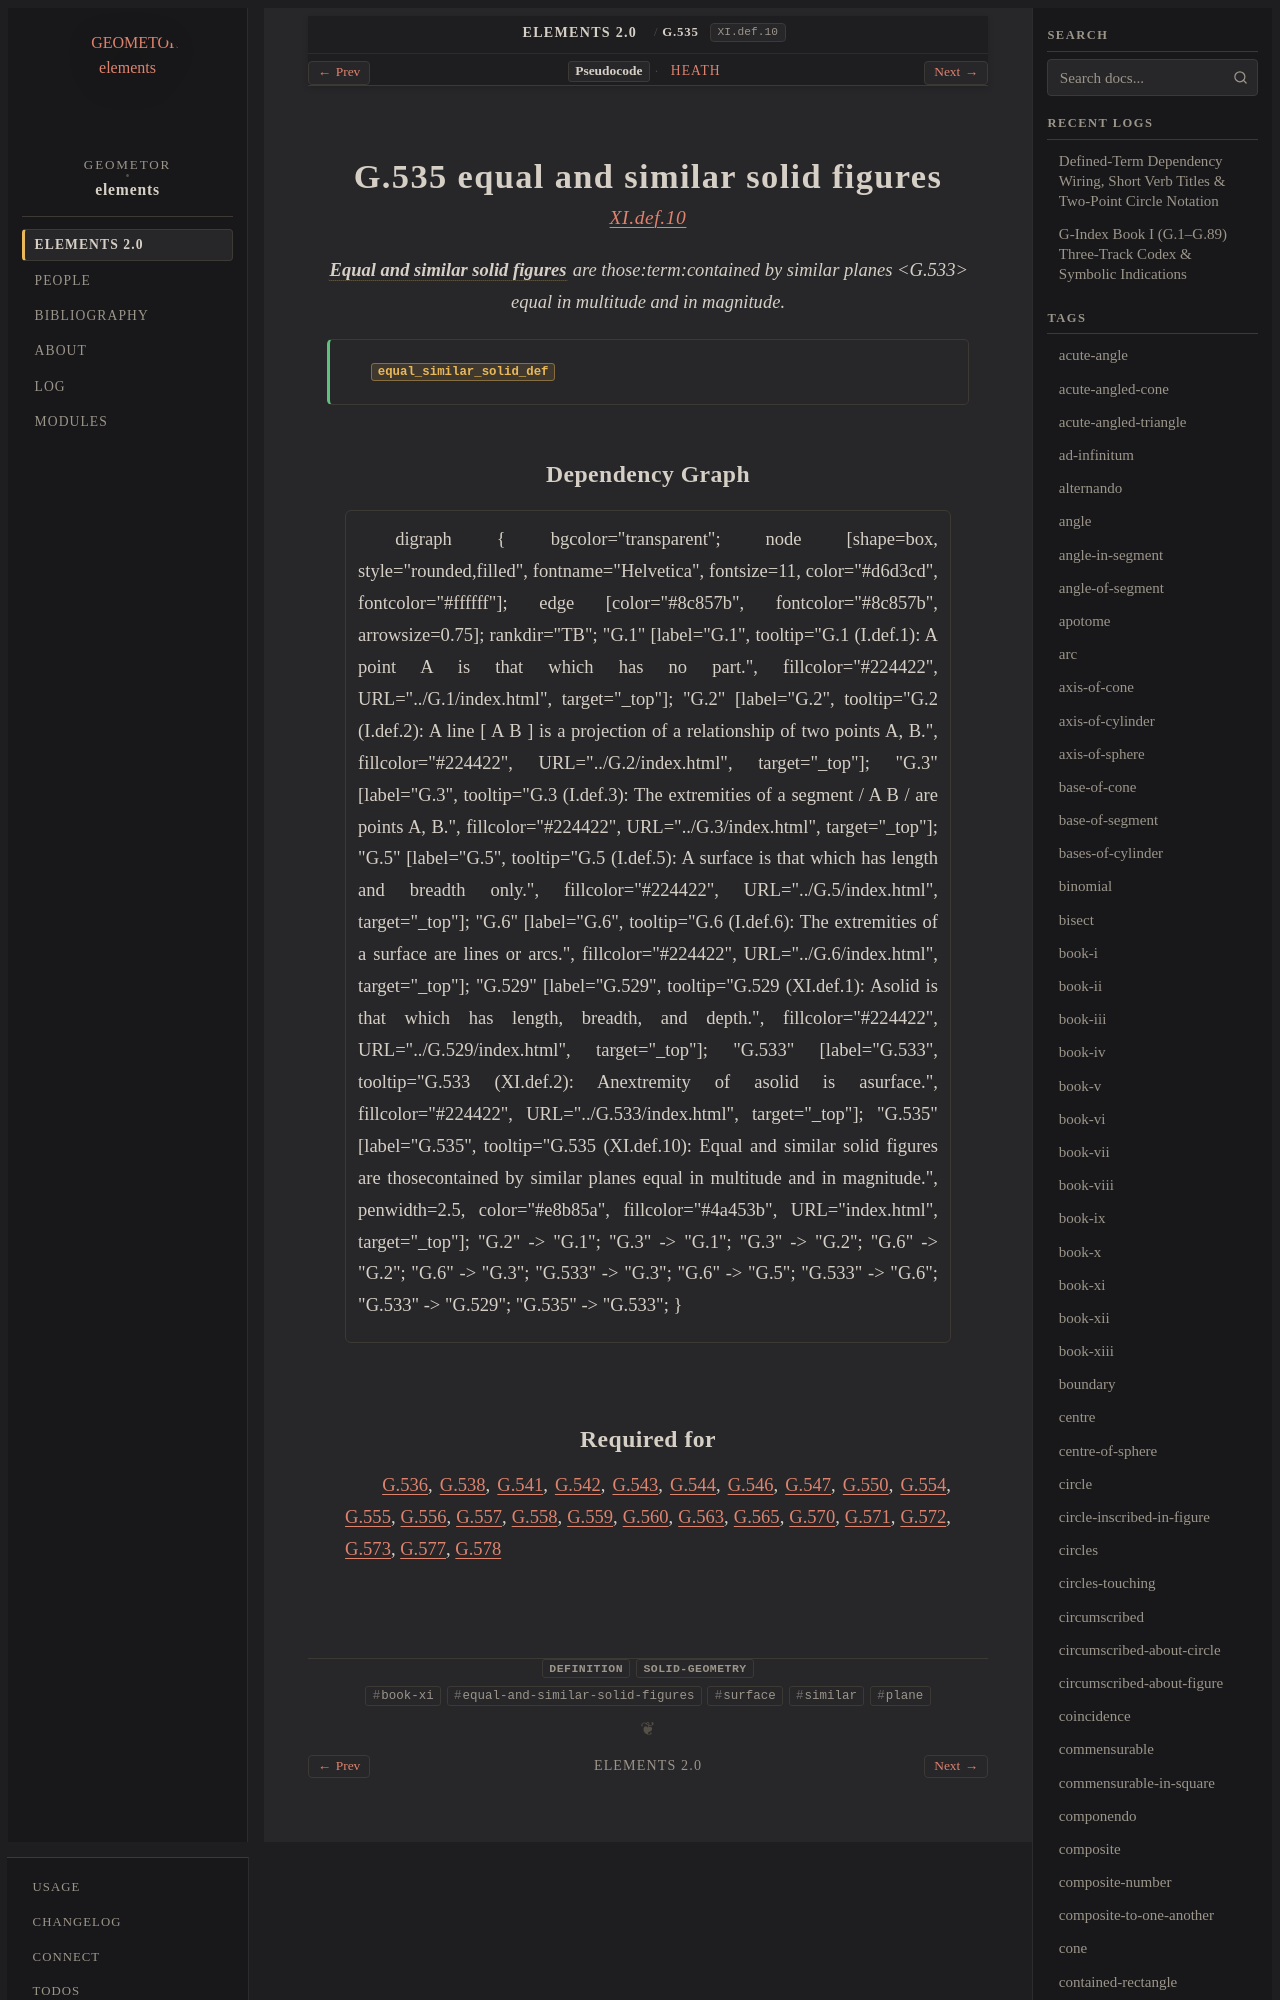

repository: geometor/elements · page: elements2/G.535/index.html · generator: sphinx

:order: 535
:number: 535
:canonical_id: G.535
:original_id: XI.def.10
:title: G.535 equal and similar solid figures
:volume: III
:book: XI
:type: def
:categories: definition, solid-geometry
:category: definition, solid-geometry
:tags: book-xi, equal-and-similar-solid-figures, surface, similar, plane
:dependencies: G.533
:excerpt: Equal and similar solid figures are thosecontained by similar planes equal in multitude and in magnitude.

.. _G.535:
.. _XI.def.10:
